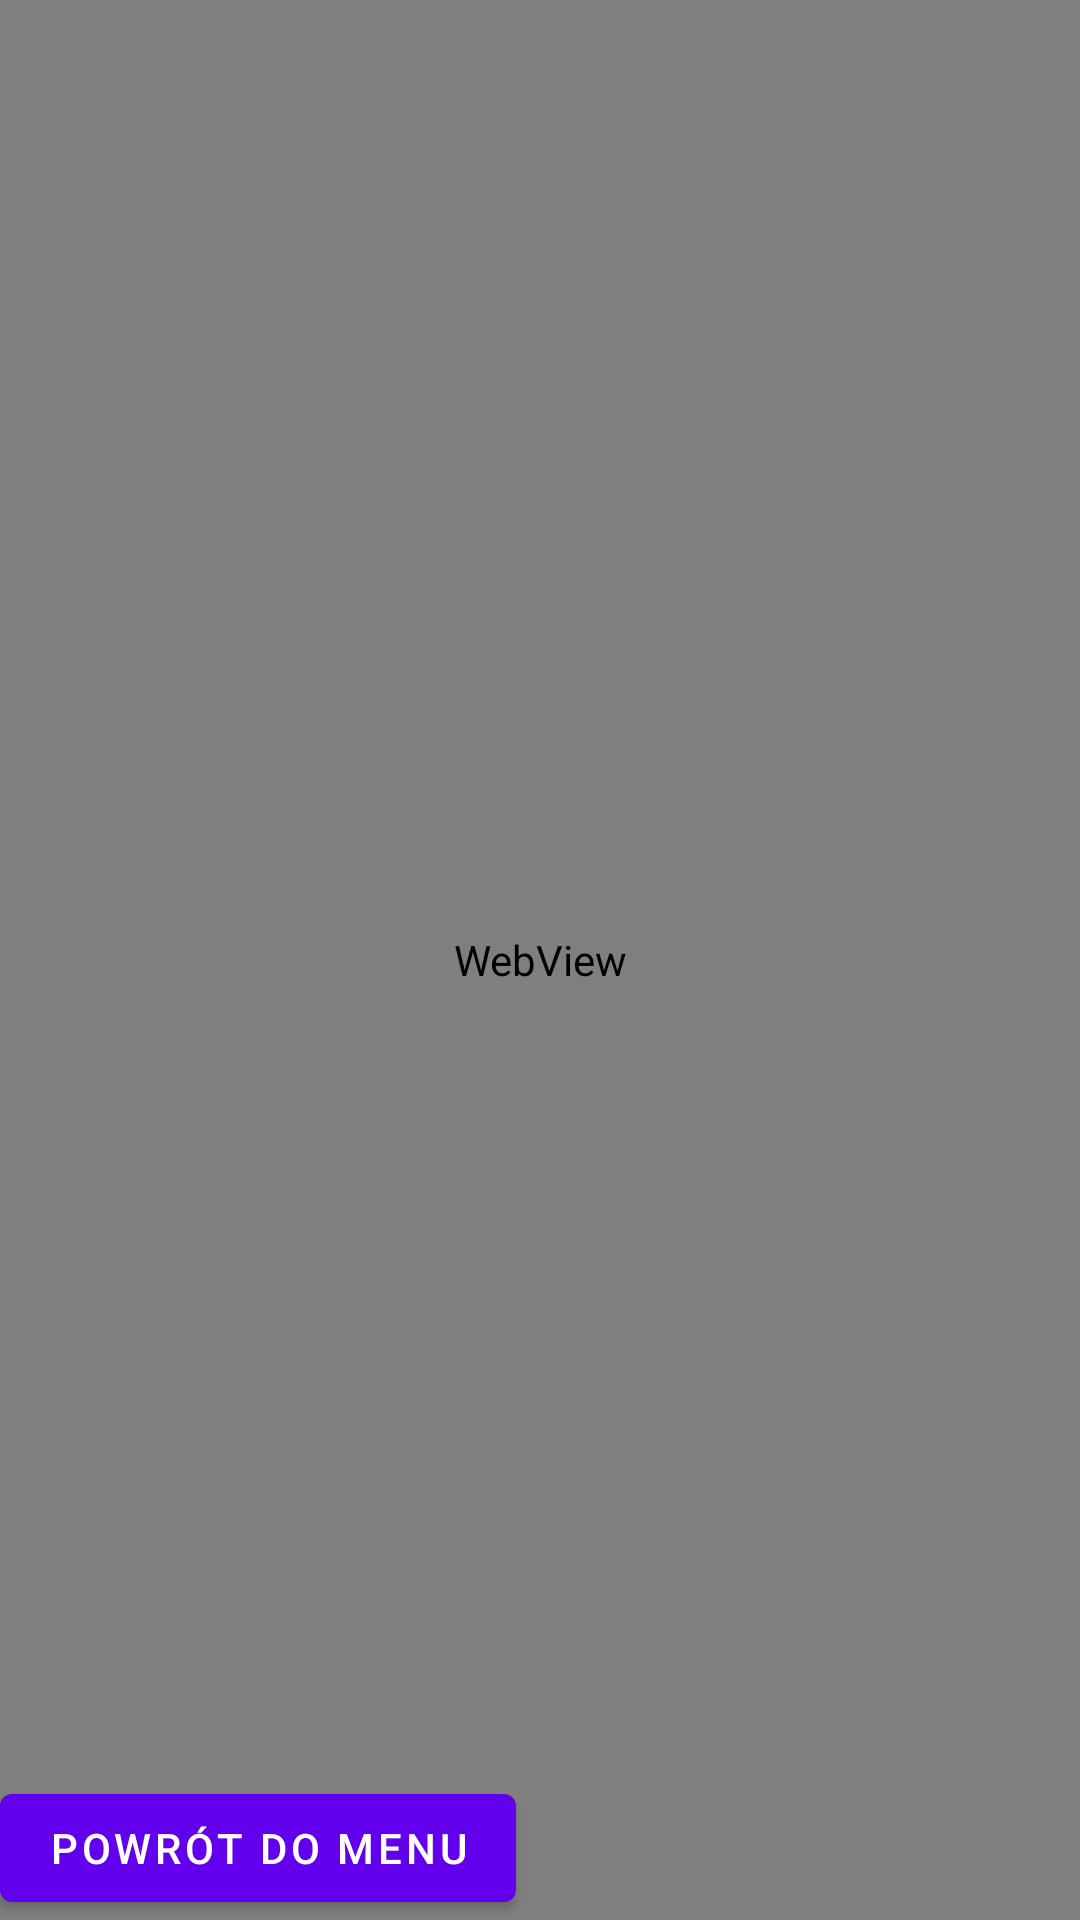

This screen was rendered from an Android layout file. Write that file and the resources it references.
<!-- AndroidManifest.xml: activity theme Theme.EgzaminProjekt.NoActionBar -->
<!-- res/layout/activity_web.xml -->
<?xml version="1.0" encoding="utf-8"?>
<RelativeLayout xmlns:android="http://schemas.android.com/apk/res/android"
    xmlns:tools="http://schemas.android.com/tools"
    android:layout_width="match_parent"
    android:layout_height="match_parent"
    tools:context="mstopyra.egzamin.WebActivity">
    <WebView
        android:id="@+id/myWebView"
        android:layout_width="match_parent"
        android:layout_height="match_parent"
        tools:layout_editor_absoluteX="8dp"
        tools:layout_editor_absoluteY="8dp" />
    <Button
        android:id="@+id/ButtonBackToMenu"
        android:layout_width="wrap_content"
        android:layout_height="wrap_content"
        android:layout_alignParentBottom="true"
        android:layout_marginBottom="0dp"
        android:onClick="onClick"
        android:text="Powrót do Menu" />
</RelativeLayout>
<!-- resources referenced by this layout -->
<resources>
  <style name="Theme.EgzaminProjekt.NoActionBar">
          <item name="windowActionBar">false</item>
          <item name="windowNoTitle">true</item>
      </style>
</resources>
